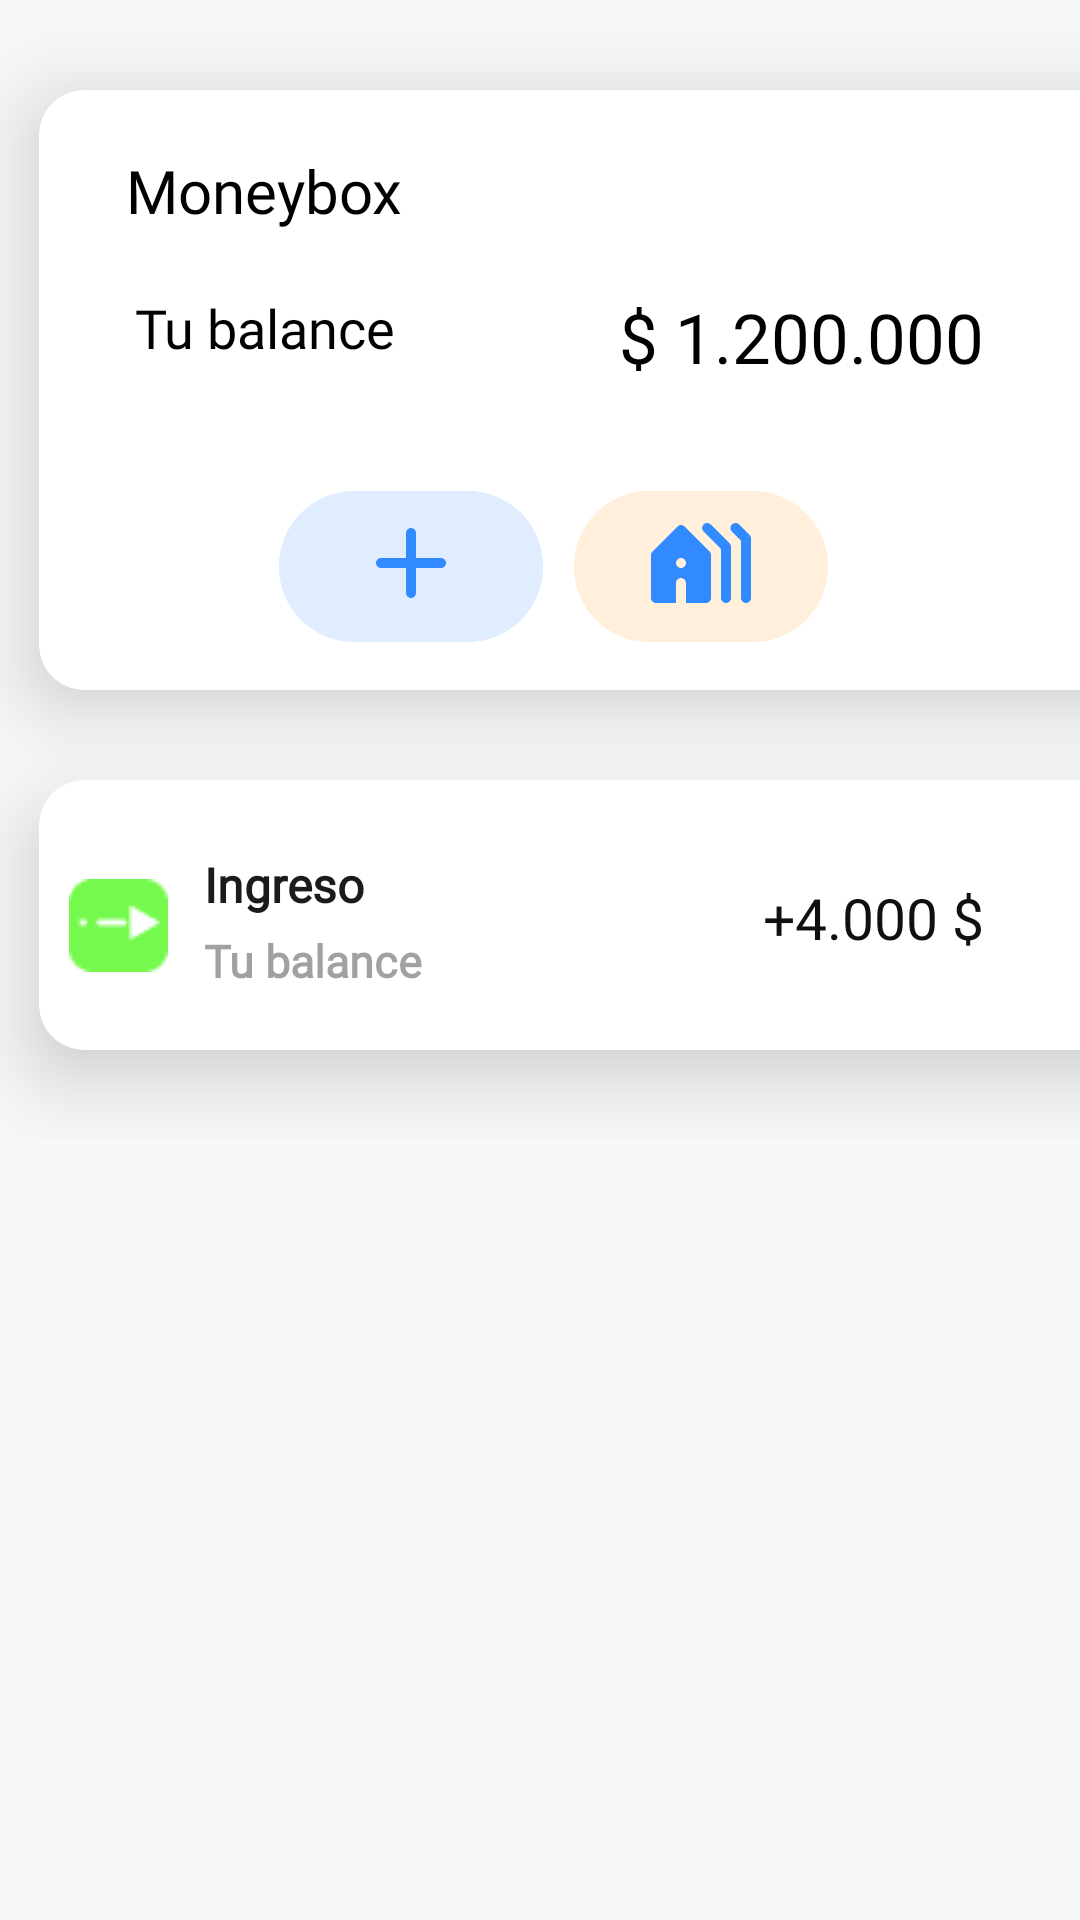

Android layout source for this screen:
<!-- AndroidManifest.xml: application theme Theme.Moneybox -->
<!-- res/layout/activity_show_bills.xml -->
<?xml version="1.0" encoding="utf-8"?>
<ScrollView xmlns:android="http://schemas.android.com/apk/res/android"
    xmlns:app="http://schemas.android.com/apk/res-auto"
    xmlns:tools="http://schemas.android.com/tools"
    android:layout_width="match_parent"
    android:layout_height="match_parent"
    android:background="#F5F7F8"
    tools:context=".view.Show_bills">


    <LinearLayout
        android:layout_width="match_parent"
        android:layout_height="wrap_content"
        android:orientation="vertical">

        
        
        
        
        
        
        
        
        
        
        


        <androidx.cardview.widget.CardView
            android:layout_width="365dp"
            android:layout_height="200dp"
            android:layout_marginLeft="13dp"
            android:layout_marginTop="30dp"
            android:backgroundTint="#fff"
            android:padding="29dp"
            app:cardCornerRadius="15dp"
            app:cardElevation="15dp">

            <LinearLayout
                android:layout_width="match_parent"
                android:layout_height="wrap_content"
                android:orientation="vertical">

                <TextView
                    android:id="@+id/App"
                    android:layout_width="match_parent"
                    android:layout_height="wrap_content"
                    android:layout_marginLeft="29dp"
                    android:layout_marginTop="20dp"
                    android:fontFamily="@font/montserrat_mediumm"
                    android:gravity="left"
                    android:text="Moneybox"
                    android:textColor="#000"
                    android:textSize="20dp" />

                <LinearLayout
                    android:layout_width="match_parent"
                    android:layout_height="wrap_content"
                    android:orientation="horizontal">

                    <TextView
                        android:id="@+id/viewBB"
                        android:layout_width="wrap_content"
                        android:layout_height="match_parent"
                        android:layout_marginLeft="32dp"
                        android:layout_marginTop="20dp"
                        android:fontFamily="@font/montserrat_mediumm"
                        android:gravity="left"
                        android:text="Tu balance"
                        android:textColor="#000"
                        android:textSize="18dp" />

                    <TextView
                        android:id="@+id/viewBalance"
                        android:layout_width="match_parent"
                        android:layout_height="match_parent"
                        android:layout_marginTop="20dp"
                        android:layout_marginRight="50dp"
                        android:fontFamily="@font/work_sans_semibold"
                        android:gravity="right"
                        android:text="$ 1.200.000"
                        android:textColor="#000"
                        android:textSize="23dp" />
                </LinearLayout>

                <LinearLayout
                    android:layout_width="match_parent"
                    android:layout_height="match_parent"
                    android:orientation="horizontal">

                    
                    
                    
                    
                    
                    
                    
                    
                    
                    
                    
                    
                    

                    <com.google.android.material.button.MaterialButton
                        android:id="@+id/btnAdd"
                        style="@style/Widget.MaterialComponents.Button.TextButton"
                        android:layout_width="wrap_content"
                        android:layout_height="match_parent"
                        android:layout_marginStart="80dp"
                        android:layout_marginTop="30dp"
                        android:layout_marginEnd="190dp"
                        android:layout_marginBottom="10dp"
                        android:layout_weight="-1"

                        android:backgroundTint="#E0EDFF"
                        android:drawableTop="@drawable/ic_add"
                        app:cornerRadius="40dp" />

                    <com.google.android.material.button.MaterialButton
                        android:id="@+id/btnHome"
                        style="@style/Widget.MaterialComponents.Button.TextButton"
                        android:layout_width="match_parent"
                        android:layout_height="match_parent"
                        android:layout_marginStart="-180dp"
                        android:layout_marginEnd="460dp"
                        android:layout_marginTop="30dp"
                        android:layout_marginBottom="10dp"
                        android:layout_weight="0"

                        android:backgroundTint="#FFEFDB"
                        android:drawableTop="@drawable/ic_home"
                        app:cornerRadius="40dp" />


                </LinearLayout>

            </LinearLayout>
        </androidx.cardview.widget.CardView>

        <androidx.cardview.widget.CardView
            android:layout_width="365dp"
            android:layout_height="90dp"
            android:layout_marginLeft="13dp"
            android:layout_marginTop="30dp"
            android:backgroundTint="#FFFFFF"
            android:padding="29dp"
            app:cardCornerRadius="15dp"
            app:cardElevation="15dp">

            
            
            
            
            <LinearLayout
                android:layout_width="match_parent"
                android:layout_height="wrap_content"
                android:orientation="vertical">

                <ImageView
                    android:layout_width="wrap_content"
                    android:layout_height="match_parent"
                    android:layout_marginLeft="10dp"
                    android:layout_marginTop="33dp"
                    android:layout_marginRight="10dp"
                    android:src="@drawable/ic_income"

                    />
            </LinearLayout>

            <TextView
                android:id="@+id/viewBc"
                android:layout_width="wrap_content"
                android:layout_height="match_parent"
                android:layout_marginLeft="55dp"
                android:layout_marginTop="50dp"
                android:fontFamily="@font/montserrat_mediumm"
                android:gravity="left"
                android:text="Tu balance"
                android:textColor="#5E000000"
                android:textSize="15dp"
                android:textStyle="bold" />

            <LinearLayout
                android:layout_width="match_parent"
                android:layout_height="wrap_content"
                android:orientation="horizontal">


                <TextView
                    android:id="@+id/viewB"
                    android:layout_width="wrap_content"
                    android:layout_height="match_parent"
                    android:layout_marginLeft="55dp"
                    android:layout_marginTop="24dp"
                    android:fontFamily="@font/montserrat_mediumm"
                    android:gravity="left"
                    android:text="Ingreso"
                    android:textColor="#E4000000"
                    android:textSize="16dp"
                    android:textStyle="bold" />

                <TextView
                    android:id="@+id/viewCash"
                    android:layout_width="match_parent"
                    android:layout_height="match_parent"
                    android:layout_marginTop="33dp"
                    android:layout_marginRight="50dp"
                    android:fontFamily="@font/work_sans_semibold"
                    android:gravity="right"
                    android:text="+4.000 $"
                    android:textColor="#EF000000"
                    android:textSize="19dp" />
                

            </LinearLayout>

        </androidx.cardview.widget.CardView>


        
        
        
        
        
        
        
        
        


        <LinearLayout
            android:layout_width="match_parent"
            android:layout_height="wrap_content"
            android:layout_marginTop="30dp"
            android:orientation="vertical">

            <androidx.recyclerview.widget.RecyclerView
                android:id="@+id/Gastos"
                android:layout_width="match_parent"
                android:layout_height="wrap_content" />
        </LinearLayout>

    </LinearLayout>

</ScrollView>
<!-- resources referenced by this layout -->
<resources>
  <!-- drawable ic_add (drawable) -->
  <vector android:height="40dp" android:tint="#318AFF"
      android:viewportHeight="24" android:viewportWidth="24"
      android:width="40dp" xmlns:android="http://schemas.android.com/apk/res/android">
      <path android:fillColor="@android:color/white" android:pathData="M18,13h-5v5c0,0.55 -0.45,1 -1,1s-1,-0.45 -1,-1v-5H6c-0.55,0 -1,-0.45 -1,-1s0.45,-1 1,-1h5V6c0,-0.55 0.45,-1 1,-1s1,0.45 1,1v5h5c0.55,0 1,0.45 1,1s-0.45,1 -1,1z"/>
  </vector>
  <!-- drawable ic_home (drawable) -->
  <vector android:height="40dp" android:tint="#318AFF"
      android:viewportHeight="24" android:viewportWidth="24"
      android:width="40dp" xmlns:android="http://schemas.android.com/apk/res/android">
      <path android:fillColor="@android:color/white" android:pathData="M17,20c0.55,0 1,-0.45 1,-1V8.76c0,-0.27 -0.11,-0.52 -0.29,-0.71l-3.76,-3.76C13.76,4.11 13.51,4 13.24,4c-0.89,0 -1.34,1.08 -0.71,1.71l3.32,3.32C15.95,9.12 16,9.25 16,9.38V19C16,19.55 16.45,20 17,20zM21,20c0.55,0 1,-0.45 1,-1V7.11c0,-0.26 -0.11,-0.52 -0.29,-0.71l-2.1,-2.11C19.42,4.11 19.16,4 18.9,4C18,4 17.56,5.08 18.19,5.71l1.67,1.67C19.95,7.47 20,7.6 20,7.73V19C20,19.55 20.45,20 21,20zM8,15c0.55,0 1,0.45 1,1v4h4c0.55,0 1,-0.45 1,-1v-8.59c0,-0.27 -0.11,-0.52 -0.29,-0.71l-5,-5c-0.39,-0.39 -1.02,-0.39 -1.41,0l-5,5C2.11,9.89 2,10.15 2,10.41V19c0,0.55 0.45,1 1,1h4v-4C7,15.45 7.45,15 8,15zM8,13c-0.55,0 -1,-0.45 -1,-1s0.45,-1 1,-1s1,0.45 1,1S8.55,13 8,13z"/>
  </vector>
  <!-- drawable ic_income: png bitmap (drawable, 657 bytes) -->
  <style name="Theme.Moneybox" parent="Theme.MaterialComponents.DayNight.NoActionBar">
          
          <item name="colorPrimary">@color/purple_500</item>
          <item name="colorPrimaryVariant">@color/purple_700</item>
          <item name="colorOnPrimary">@color/white</item>
          
          <item name="colorSecondary">@color/teal_200</item>
          <item name="colorSecondaryVariant">@color/teal_700</item>
          <item name="colorOnSecondary">@color/black</item>
          
          <item name="android:statusBarColor">?attr/colorPrimaryVariant</item>
          
      </style>
  <!-- not gathered from this repository: default colours our renderer supplied (Android Studio template values) -->
  <color name="purple_500">#FF6200EE</color>
  <color name="purple_700">#FF3700B3</color>
  <color name="teal_200">#FF03DAC5</color>
  <color name="teal_700">#FF018786</color>
  <color name="black">#FF000000</color>
  <color name="white">#FFFFFFFF</color>
</resources>
